Run: headless pygame with SDL's dummy video driver; simulated clock (each Clock.tick advances the game by its frame time, no real sleeping); random seed 0; keys injected as events and as key.get_pressed() state; no mouse input.
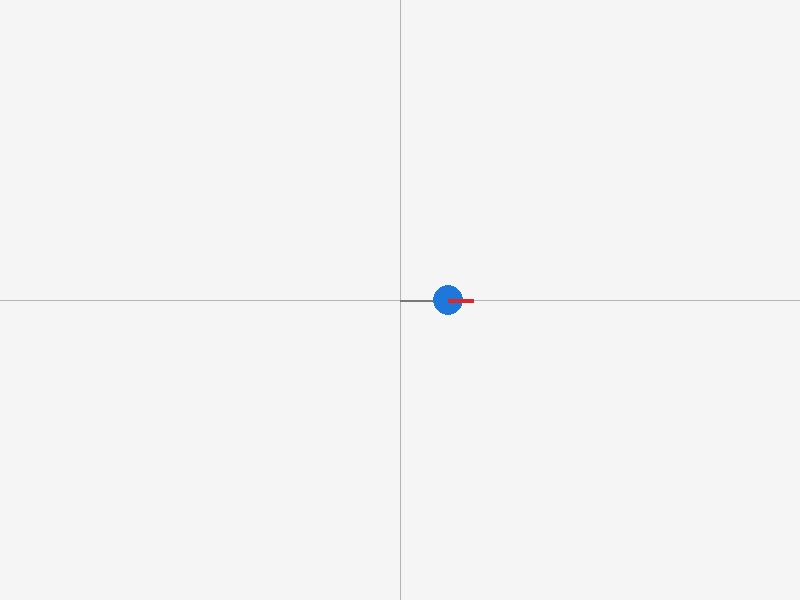
Frame 1 of 4 · flips 1–60 · no input
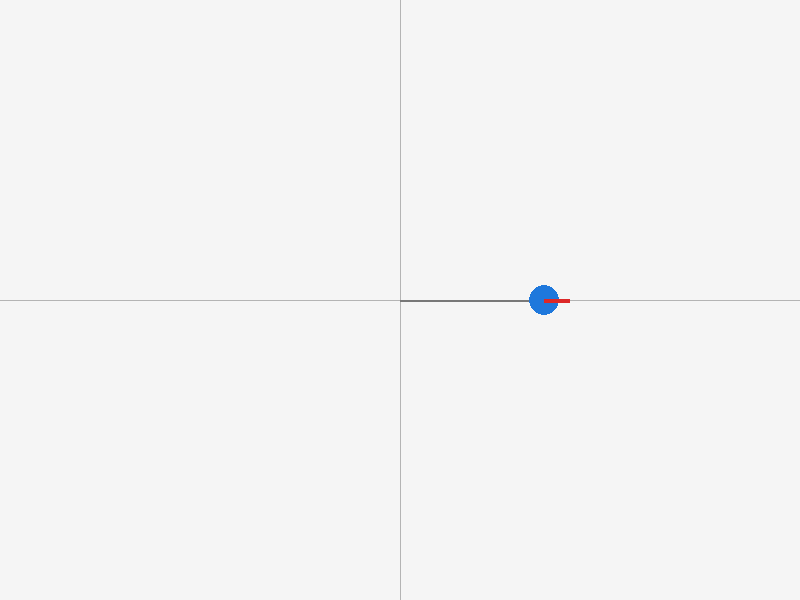
Frame 2 of 4 · flips 61–180 · tapped SPACE, RETURN · held RIGHT (→), D
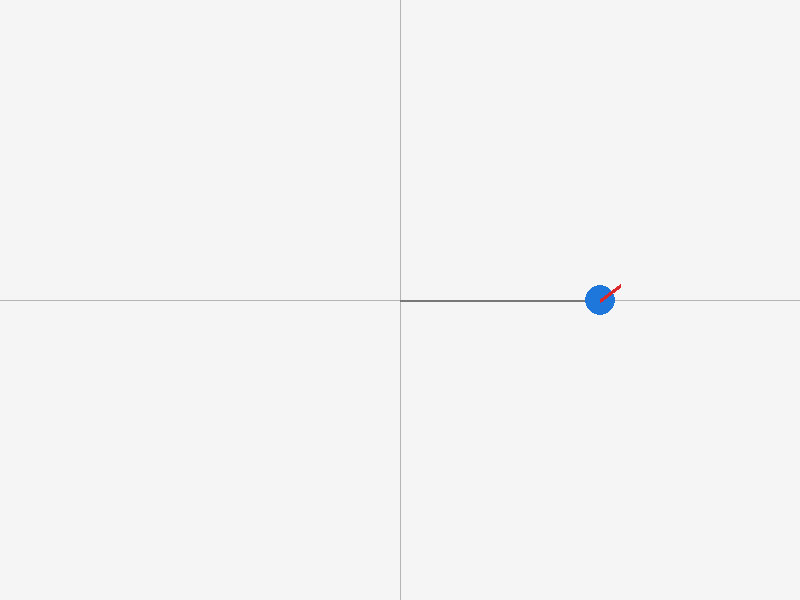
Frame 3 of 4 · flips 181–300 · held DOWN (↓), S
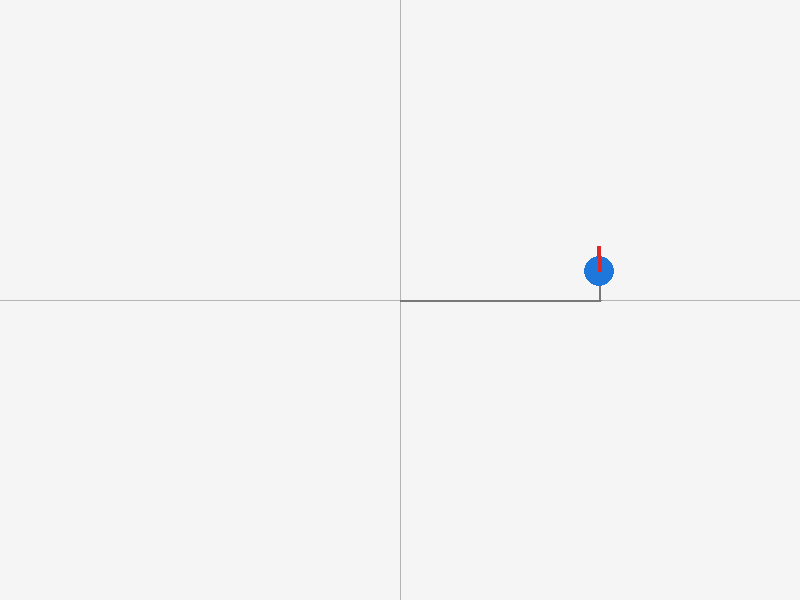
Frame 4 of 4 · flips 301–420 · held LEFT (←), A, UP (↑), W

The pygame program that drew these frames:

import math
import pygame

LARGURA = 800
ALTURA = 600
ESCALA = 100

# (tempo, velocidade linear, velocidade angular)
trechos = [
    (4.0, 0.5, 0.0),
    (2.0, 0.0, 0.7854),
    (3.0, 0.4, 0.0),
]


def atualizar_pose(pose, velocidade, velocidade_angular, dt):
    x, y, theta = pose
    x += velocidade * math.cos(theta) * dt
    y += velocidade * math.sin(theta) * dt
    theta += velocidade_angular * dt
    return x, y, theta


def graus(angulo):
    return math.degrees(angulo)


def imprimir_pose(nome, pose):
    x, y, theta = pose
    print(f"{nome}: x={x:.4f} m, y={y:.4f} m, theta={theta:.4f} rad ({graus(theta):.2f} graus)")


def desenhar_robo(tela, pose):
    x, y, theta = pose
    centro = (int(LARGURA / 2 + x * ESCALA), int(ALTURA / 2 - y * ESCALA))
    frente = (
        int(centro[0] + 25 * math.cos(theta)),
        int(centro[1] - 25 * math.sin(theta)),
    )

    pygame.draw.circle(tela, (30, 120, 220), centro, 15)
    pygame.draw.line(tela, (220, 40, 40), centro, frente, 4)


def main():
    pygame.init()
    tela = pygame.display.set_mode((LARGURA, ALTURA))
    pygame.display.set_caption("Validador de Pose")
    relogio = pygame.time.Clock()

    pose_teorica = (0.0, 0.0, 0.0)
    for tempo, velocidade, velocidade_angular in trechos:
        pose_teorica = atualizar_pose(
            pose_teorica, velocidade, velocidade_angular, tempo
        )

    pose_simulada = (0.0, 0.0, 0.0)
    rastro = []
    trecho_atual = 0
    tempo_no_trecho = 0.0
    executando = True

    while executando:
        dt = relogio.tick(60) / 1000.0

        for evento in pygame.event.get():
            if evento.type == pygame.QUIT:
                executando = False

        if trecho_atual < len(trechos):
            duracao, velocidade, velocidade_angular = trechos[trecho_atual]
            passo = min(dt, duracao - tempo_no_trecho)
            pose_simulada = atualizar_pose(
                pose_simulada, velocidade, velocidade_angular, passo
            )
            tempo_no_trecho += passo

            if tempo_no_trecho >= duracao:
                trecho_atual += 1
                tempo_no_trecho = 0.0
        else:
            pose_simulada = pose_teorica

        rastro.append(pose_simulada[:2])
        if len(rastro) > 2000:
            rastro.pop(0)

        tela.fill((245, 245, 245))
        pygame.draw.line(tela, (180, 180, 180), (0, ALTURA // 2), (LARGURA, ALTURA // 2), 1)
        pygame.draw.line(tela, (180, 180, 180), (LARGURA // 2, 0), (LARGURA // 2, ALTURA), 1)

        if len(rastro) > 1:
            pontos_tela = [
                (
                    int(LARGURA / 2 + x * ESCALA),
                    int(ALTURA / 2 - y * ESCALA),
                )
                for x, y in rastro
            ]
            pygame.draw.lines(tela, (120, 120, 120), False, pontos_tela, 2)

        desenhar_robo(tela, pose_simulada)
        pygame.display.flip()

    pygame.quit()
    imprimir_pose("Pose final teorica", pose_teorica)
    imprimir_pose("Pose final simulada", pose_simulada)


if __name__ == "__main__":
    main()
